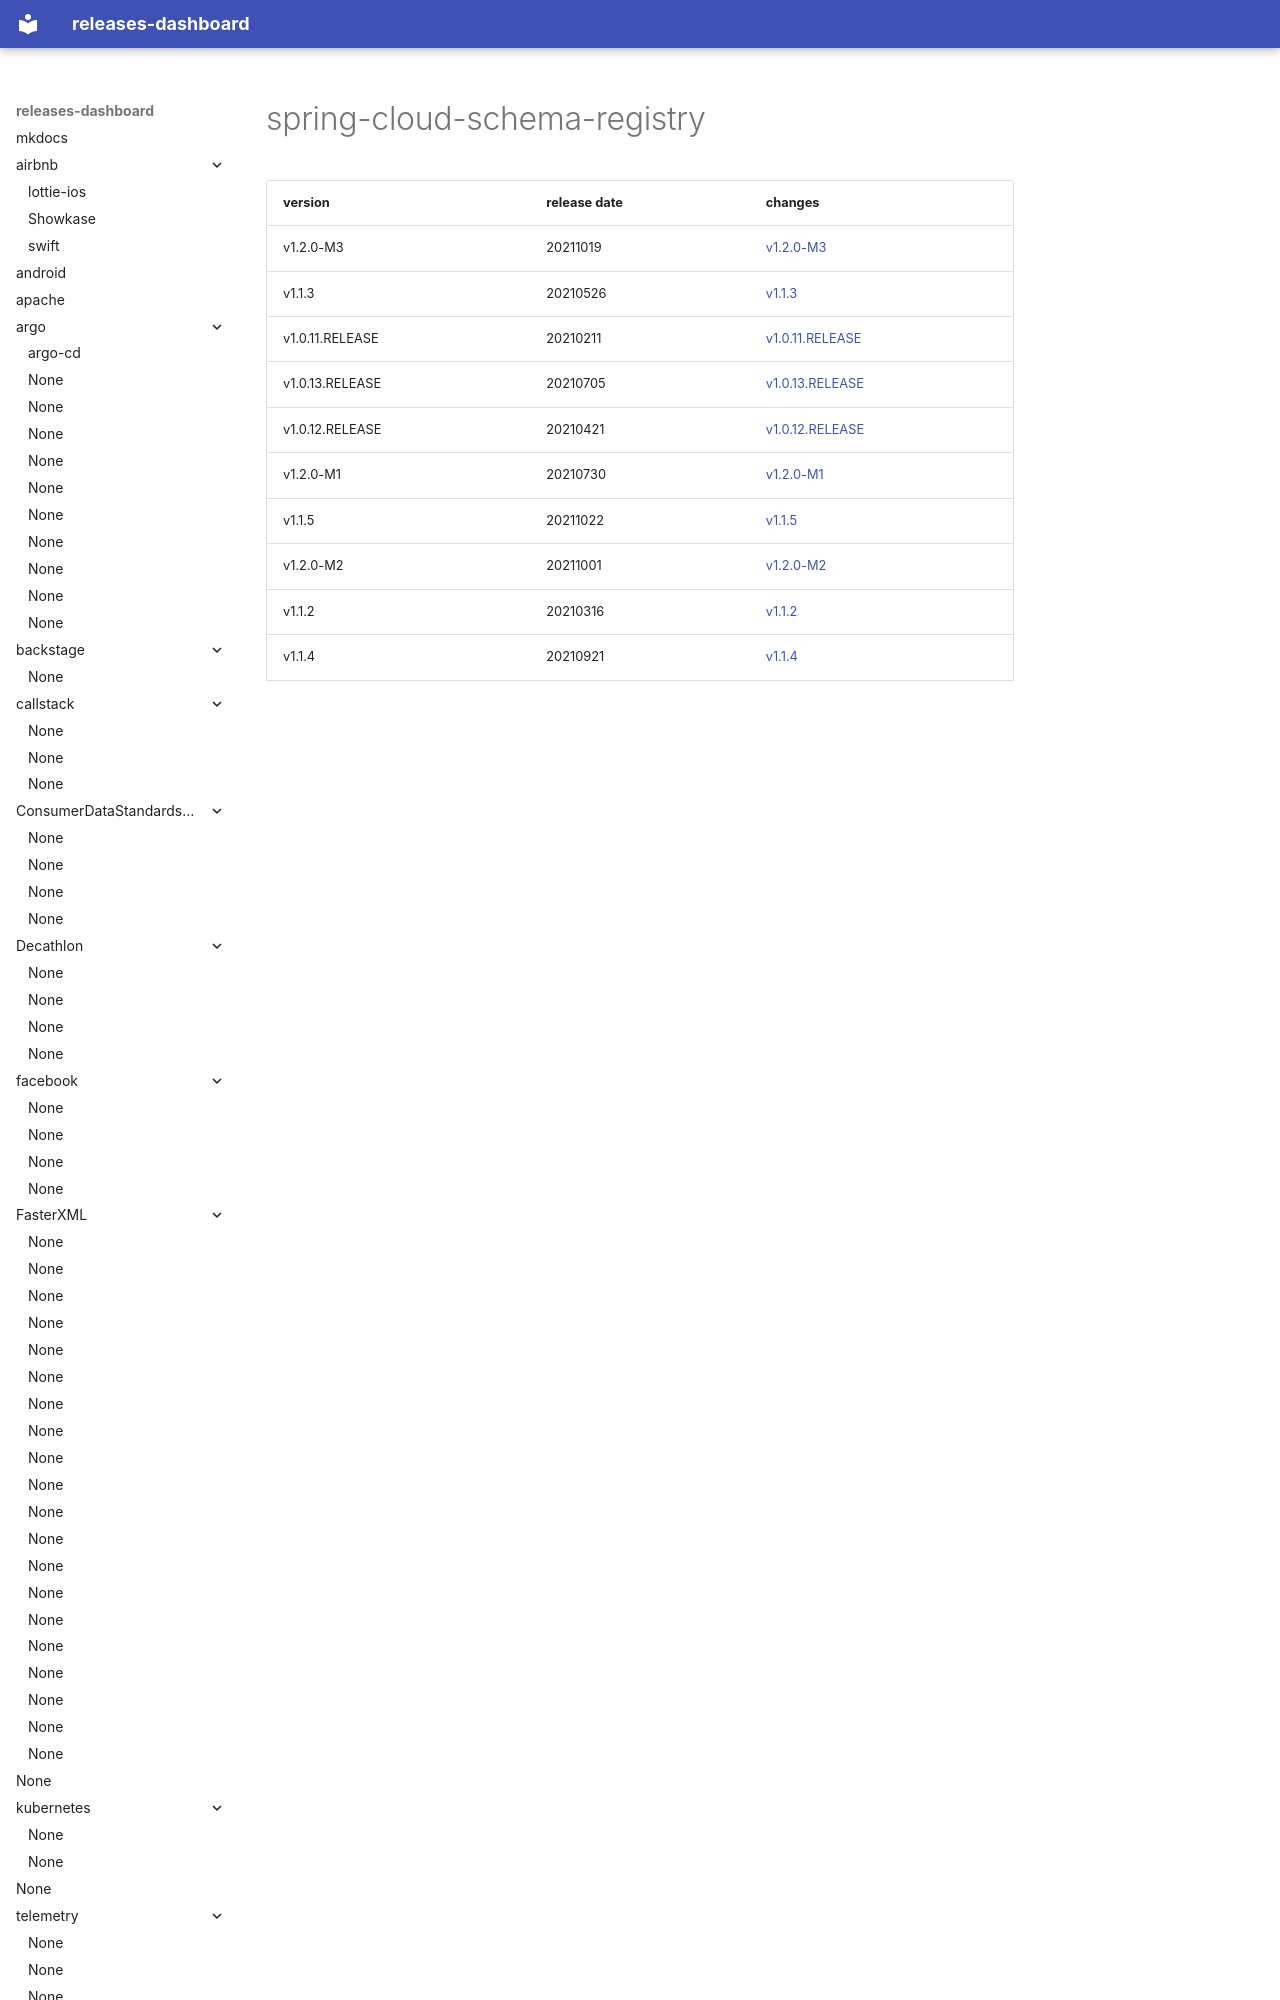

repository: rock-hu/releases-dashboard · page: spring-cloud/spring-cloud-schema-registry/index.html · generator: mkdocs

# spring-cloud-schema-registry	


|version|release date|changes|
|---|---|---|
|v1.2.0-M3|20211019|[v1.2.0-M3](./v1.2.0-M3-20211019.md)|
|v1.1.3|20210526|[v1.1.3](./v1.1.3-20210526.md)|
|v1.0.11.RELEASE|20210211|[v1.
